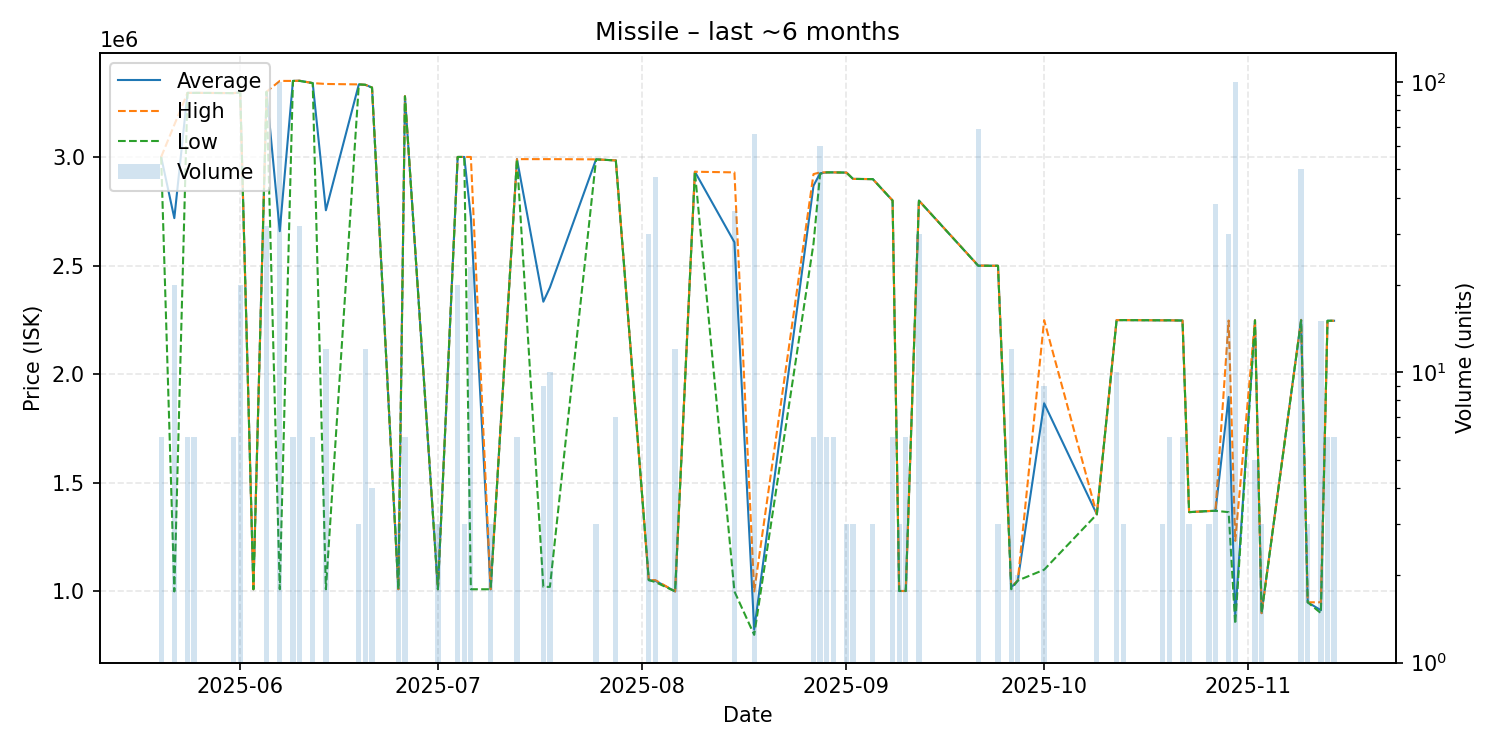

Values plotted in this chart, from the file beside it:
date, average, highest, lowest, order_count, volume
2025-05-20, 3000000, 3000000, 3000000, 1, 6
2025-05-22, 2718400, 3148000, 1000000, 3, 20
2025-05-24, 3295000, 3295000, 3295000, 1, 6
2025-05-25, 3295000, 3295000, 3295000, 1, 6
2025-05-31, 3294000, 3294000, 3294000, 1, 6
2025-06-01, 3297000, 3297000, 3297000, 1, 20
2025-06-03, 1010000, 1010000, 1010000, 1, 1
2025-06-05, 3300000, 3300000, 3300000, 1, 32
2025-06-07, 2658290, 3350000, 1010000, 6, 100
2025-06-09, 3350000, 3350000, 3350000, 1, 6
2025-06-10, 3350969, 3351000, 3350000, 2, 32
2025-06-12, 3340000, 3340000, 3340000, 1, 6
2025-06-14, 2754500, 3336000, 1010000, 4, 12
2025-06-19, 3334000, 3334000, 3334000, 1, 3
2025-06-20, 3332000, 3332000, 3332000, 1, 12
2025-06-21, 3319500, 3320000, 3319000, 2, 4
2025-06-25, 1010000, 1010000, 1010000, 1, 3
2025-06-26, 3279167, 3280000, 3279000, 2, 6
2025-07-01, 1010000, 1010000, 1010000, 1, 3
2025-07-04, 3000000, 3000000, 3000000, 2, 20
2025-07-05, 3000000, 3000000, 3000000, 1, 3
2025-07-06, 2722826, 3000000, 1010000, 5, 23
2025-07-09, 1010000, 1010000, 1010000, 1, 3
2025-07-13, 2990000, 2990000, 2990000, 1, 6
2025-07-17, 2333667, 2990000, 1021000, 2, 9
2025-07-18, 2399300, 2990000, 1021000, 3, 10
2025-07-25, 2989000, 2989000, 2989000, 1, 3
2025-07-28, 2984000, 2984000, 2984000, 1, 7
2025-08-02, 1052000, 1052000, 1052000, 4, 30
2025-08-03, 1049000, 1052000, 1043000, 8, 47
2025-08-06, 1000000, 1000000, 1000000, 1, 12
2025-08-09, 2932000, 2932000, 2932000, 1, 1
2025-08-15, 2607333, 2929000, 1000000, 3, 36
2025-08-18, 824242, 1000000, 800000, 3, 66
2025-08-27, 2867667, 2921000, 2601000, 2, 6
2025-08-28, 2924800, 2929000, 2922000, 3, 60
2025-08-29, 2929000, 2929000, 2929000, 1, 6
2025-08-30, 2929000, 2929000, 2929000, 1, 6
2025-09-01, 2928000, 2928000, 2928000, 1, 3
2025-09-02, 2899000, 2899000, 2899000, 1, 3
2025-09-05, 2898000, 2898000, 2898000, 1, 3
2025-09-08, 2799167, 2800000, 2799000, 3, 6
2025-09-09, 1002000, 1002000, 1002000, 1, 3
2025-09-10, 1002000, 1002000, 1002000, 1, 6
2025-09-12, 2799000, 2799000, 2799000, 1, 30
2025-09-21, 2499884, 2500000, 2499000, 3, 69
2025-09-24, 2499000, 2499000, 2499000, 1, 3
2025-09-26, 1018333, 1020000, 1010000, 2, 12
2025-09-27, 1050000, 1050000, 1050000, 1, 2
2025-10-01, 1866000, 2249000, 1100000, 2, 9
2025-10-09, 1355000, 1355000, 1355000, 1, 3
2025-10-12, 2249000, 2249000, 2249000, 2, 10
2025-10-13, 2249000, 2249000, 2249000, 1, 3
2025-10-19, 2248000, 2248000, 2248000, 1, 3
2025-10-20, 2248000, 2248000, 2248000, 1, 6
2025-10-22, 2247000, 2247000, 2247000, 1, 6
2025-10-23, 1365000, 1365000, 1365000, 1, 3
2025-10-26, 1370000, 1370000, 1370000, 1, 3
2025-10-27, 1371000, 1371000, 1371000, 1, 38
2025-10-29, 1895233, 2247000, 1365000, 4, 30
... 8 more rows
